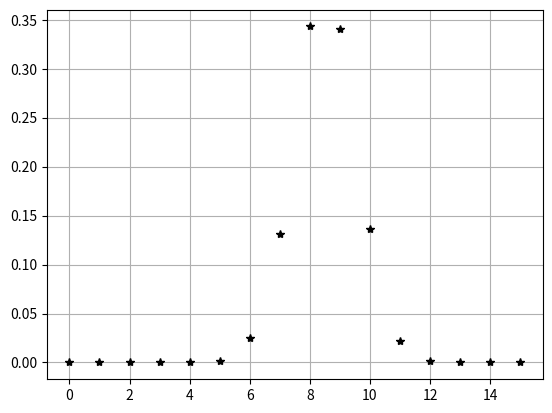

This chart was generated by the following Python code:
#!/usr/bin/env python3
# -*- coding: utf-8 -*-
"""
gaussprob: determine probabilities of finding gaussian deviates between bounds
Created on Thu Jan 10 14:44:48 2019

[redacted]
"""

import numpy as np
import random as rnd
import matplotlib.pyplot as plt
plt.ion

def gaussgen(n,a,b):    
    total=0
    store=np.zeros(n)
    rnd.seed(1234)
    i=0
    while i in range(n):
        total+=1
        x=12.0*rnd.random() - 6.0
        y=0.4*rnd.random()
        test = 0.39894228*np.exp(-x**2/2.0)
        if(y<test):
            store[i]=x*b+a
            i+=1
    return store
    
n=10000
a=23.4
b=0.67    
val=gaussgen(n,a,b)

# First calculate actual mean and standard deviation of data
mean=0.0
var=0.0
for i in range(n):
    mean+=val[i]
    var+=val[i]**2
mean=mean/n
stdev=np.sqrt( (var/n) - mean**2)
print("Input mean, std.dev: %12.6f %12.6f \n" % (a,b))
print("count, mean, std dev: %12i %12.6f %12.6f \n" % (n,mean,stdev))

# Now bin the data using mean and standard deviation to get bin boundaries
store = np.zeros(16)
count=0
while (count < len(val)):
    val[count] = ((val[count] - mean)/stdev) + 8
    index = int(val[count])+1
    if (index < 1): index = 1
    if (index > 16): index = 16
    store[index] = store[index] + 1
    count+=1
    
print("index\t count\t probability \n");
for i in range(16):
    print("%6i %12.6f %12.6f \n" % (i,store[i],store[i]/count) )
    plt.plot(i,store[i]/count,'*k')

plt.grid()
  

